Run: headless pygame with SDL's dummy video driver; simulated clock (each Clock.tick advances the game by its frame time, no real sleeping); random seed 0; keys injected as events and as key.get_pressed() state; no mouse input.
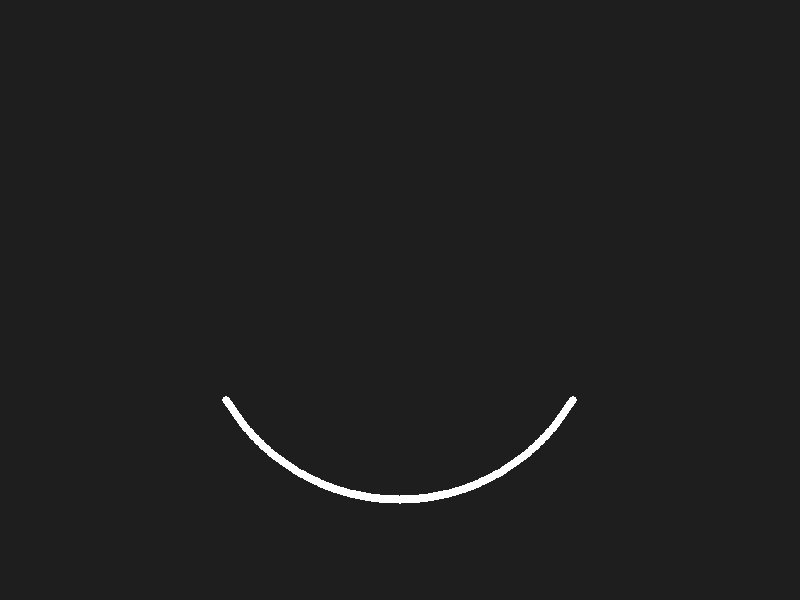
Frame 1 of 4 · flips 1–60 · no input
Frame 2 of 4 · flips 61–180 · tapped SPACE, RETURN · held RIGHT (→), D · screen unchanged from frame 1, image omitted
Frame 3 of 4 · flips 181–300 · held DOWN (↓), S · screen unchanged from frame 2, image omitted
Frame 4 of 4 · flips 301–420 · held LEFT (←), A, UP (↑), W · screen unchanged from frame 3, image omitted

The pygame program that drew these frames:

import pygame
import math

def draw_smooth_arc(surface, color, center, radius, start_angle, end_angle, width, step_deg=1):
    """
    Dessine un arc antialiasé en plaçant de petites billes le long de la circonférence.
      - surface      : surface pygame
      - color        : couleur de l'arc
      - center       : (x,y) du centre
      - radius       : rayon de l'arc
      - start_angle  : angle de début en radians
      - end_angle    : angle de fin en radians
      - width        : épaisseur de l'arc en pixels
      - step_deg     : résolution en degrés (plus petit => plus fluide, plus lent)
    """
    x0, y0 = center
    r = radius
    half = width / 2
    step = math.radians(step_deg)

    a = start_angle
    # on boucle de start→end
    while a <= end_angle:
        x = x0 + math.cos(a) * r
        y = y0 + math.sin(a) * r
        # dessine un petit cercle de rayon half
        pygame.draw.circle(surface, color, (int(x), int(y)), int(half))
        a += step

# ---- exemple minimal ----
pygame.init()
screen = pygame.display.set_mode((800, 600))
clock = pygame.time.Clock()

# paramètres
center = (400, 300)
radius = 200
start_a = math.radians(30)
end_a   = math.radians(150)
thick   = 8

running = True
while running:
    for ev in pygame.event.get():
        if ev.type == pygame.QUIT:
            running = False

    screen.fill((30,30,30))
    # on trace notre arc lissé
    draw_smooth_arc(screen, (255,255,255), center, radius, start_a, end_a, thick, step_deg=0.5)

    pygame.display.flip()
    clock.tick(60)

pygame.quit()
